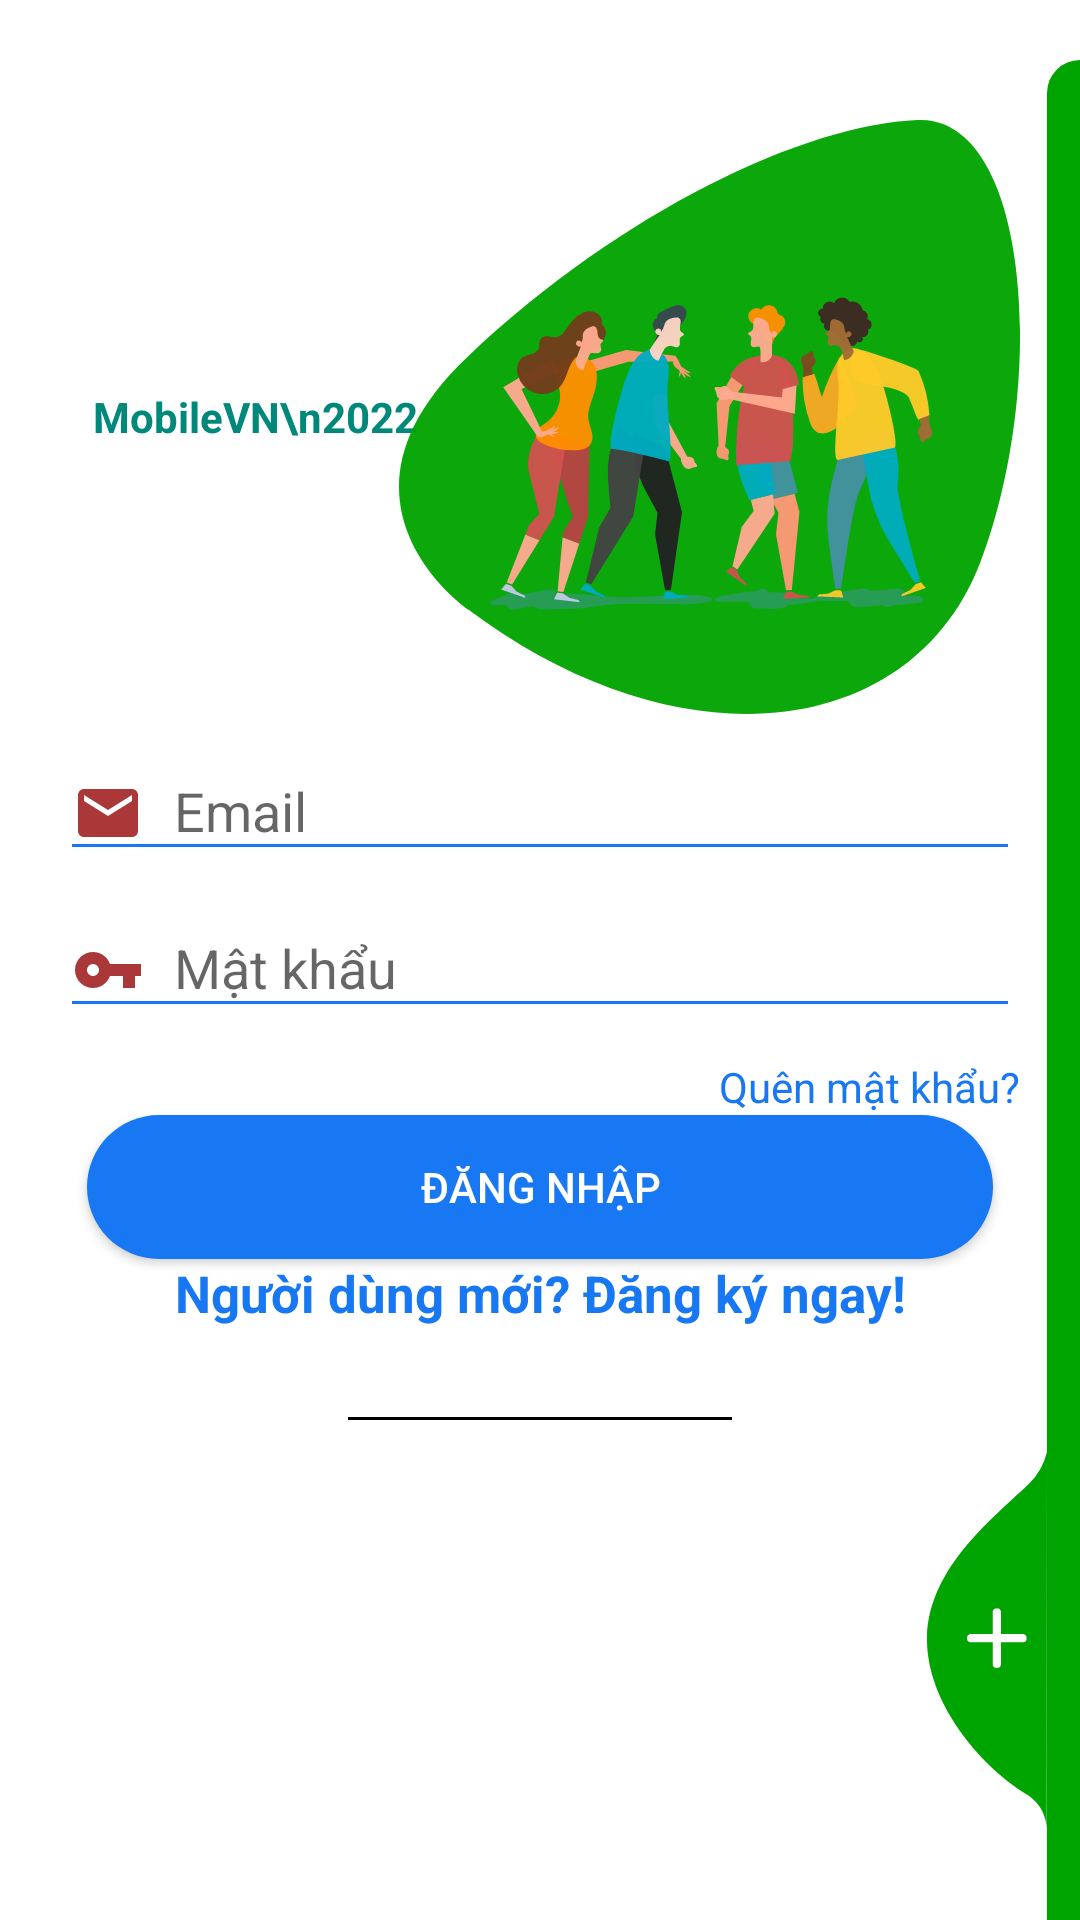

Layout XML and referenced resources for this Android screen:
<!-- AndroidManifest.xml: application theme AppTheme.NoActionBar -->
<!-- res/layout/activity_login.xml -->
<?xml version="1.0" encoding="utf-8"?>
<RelativeLayout xmlns:android="http://schemas.android.com/apk/res/android"
    xmlns:tools="http://schemas.android.com/tools"
    android:layout_width="match_parent"
    android:layout_height="match_parent"
    android:layout_gravity="center"
    android:background="@color/login_bk_color"
    android:focusableInTouchMode="true"
    android:gravity="center"
    tools:context=".screens.login.LoginActivity">

    <ScrollView
        android:layout_width="match_parent"
        android:layout_height="wrap_content"
        android:layout_alignParentLeft="true"
        android:layout_alignParentTop="true"
        android:layout_centerInParent="true"
        android:paddingTop="20dp">

        <LinearLayout
            android:layout_width="match_parent"
            android:layout_height="wrap_content"
            android:orientation="vertical"
            android:padding="20dp">

            <RelativeLayout
                android:layout_width="match_parent"
                android:layout_height="wrap_content">

                <TextView
                    style="@style/viewParent.headerText.NoMode"
                    android:layout_width="130dp"
                    android:layout_height="108dp"
                    android:layout_alignParentLeft="true"
                    android:layout_centerVertical="true"
                    android:gravity="center"
                    android:text="MobileVN\n2022"
                    android:textColor="#00897B" />

                <ImageView
                    android:layout_width="wrap_content"
                    android:layout_height="wrap_content"
                    android:layout_alignParentTop="true"
                    android:layout_alignParentRight="true"
                    android:src="@drawable/ic_register_hero" />
            </RelativeLayout>

            <com.google.android.material.textfield.TextInputLayout
                android:id="@+id/til_loginemail"
                style="@style/parent"
                android:layout_marginTop="@dimen/loginViewsMargin">

                <EditText
                    android:id="@+id/loginemail"
                    style="@style/modifiedEditText"
                    android:drawableLeft="@drawable/ic_baseline_email"
                    android:hint="@string/login_email_hint"
                    android:inputType="textEmailAddress"
                    android:drawablePadding="10dp"
                    android:maxLines="1" />
            </com.google.android.material.textfield.TextInputLayout>

            <com.google.android.material.textfield.TextInputLayout
                android:id="@+id/til_loginpassword"
                style="@style/parent"
                android:layout_marginTop="@dimen/loginViewsMargin">

                <EditText
                    android:id="@+id/loginpassword"
                    style="@style/modifiedEditText"
                    android:drawableLeft="@drawable/ic_baseline_password"
                    android:hint="@string/login_password_hint"
                    android:drawablePadding="10dp"
                    android:inputType="textPassword"
                    android:maxLines="1" />
            </com.google.android.material.textfield.TextInputLayout>

            <TextView
                android:id="@+id/tv_forgotpass"
                style="@style/viewParent"
                android:layout_gravity="end"
                android:layout_marginTop="10dp"
                android:text="Quên mật khẩu?"
                android:textColor="@color/primaryTextColor"
                android:textSize="@dimen/newsMoreTextSize" />x

            <Button
                android:id="@+id/btnlogin"
                android:layout_width="302dp"
                android:layout_height="wrap_content"
                android:layout_gravity="center_horizontal"
                android:layout_marginTop="@dimen/loginViewsMargin"
                android:background="@drawable/btn_bg_design"
                android:text="Đăng nhập"
                android:textColor="@color/whiteTextColor" />

            <TextView
                style="@style/parent"
                android:layout_marginTop="@dimen/loginViewsMargin"
                android:onClick="onLoginClick"
                android:text="Người dùng mới? Đăng ký ngay!"
                android:textAlignment="center"
                android:textColor="@color/themeColor"
                android:textSize="17sp"
                android:textStyle="bold" />


            <LinearLayout
                android:layout_width="match_parent"
                android:layout_height="wrap_content"
                android:layout_marginTop="30dp"
                android:gravity="center"
                android:weightSum="15">

                <View
                    android:layout_width="0dp"
                    android:layout_height="1dp"
                    android:layout_weight="3"
                    android:background="@color/colorPrimaryDark" />

                
                
                
                
                
                
                
                

                <View
                    android:layout_width="0dp"
                    android:layout_height="1dp"
                    android:layout_weight="3"
                    android:background="@color/colorPrimaryDark" />

            </LinearLayout>

            
            
            
            
            

            
            
            
            

            
            
            
            
            
            

        </LinearLayout>
    </ScrollView>

    <View
        android:layout_width="11dp"
        android:layout_height="match_parent"
        android:layout_alignParentTop="true"
        android:layout_alignParentRight="true"
        android:layout_marginTop="20dp"
        android:background="@drawable/ic_side_bg" />

    <ImageView
        android:layout_width="wrap_content"
        android:layout_height="wrap_content"
        android:layout_alignParentRight="true"
        android:layout_alignParentBottom="true"
        android:layout_marginRight="11dp"
        android:layout_marginBottom="30dp"
        android:onClick="onLoginClick"
        android:src="@drawable/ic_add_img" />

</RelativeLayout>
<!-- resources referenced by this layout -->
<resources>
  <color name="colorPrimaryDark">#000</color>
  <color name="login_bk_color">#fff</color>
  <color name="primaryTextColor">#1877f2</color>
  <color name="themeColor">#1877f2</color>
  <color name="whiteTextColor">#fff</color>
  <!-- drawable btn_bg_design (drawable-v24) -->
  <?xml version="1.0" encoding="utf-8"?>
  <shape xmlns:android="http://schemas.android.com/apk/res/android">
      <corners android:radius="50dp"/>
      <solid android:color="@color/primaryTextColor"/>
  
  </shape>
  <!-- drawable ic_baseline_email (drawable-v24) -->
  <vector xmlns:android="http://schemas.android.com/apk/res/android"
      android:width="24dp"
      android:height="24dp"
      android:viewportWidth="24"
      android:viewportHeight="24">
      <path
          android:fillColor="#AA3838"
          android:pathData="M20,4L4,4c-1.1,0 -1.99,0.9 -1.99,2L2,18c0,1.1 0.9,2 2,2h16c1.1,0 2,-0.9 2,-2L22,6c0,-1.1 -0.9,-2 -2,-2zM20,8l-8,5 -8,-5L4,6l8,5 8,-5v2z" />
  </vector>
  <!-- drawable ic_baseline_password (drawable-v24) -->
  <vector xmlns:android="http://schemas.android.com/apk/res/android"
      android:width="24dp"
      android:height="24dp"
      android:viewportWidth="24"
      android:viewportHeight="24">
      <path
          android:fillColor="#AA3838"
          android:pathData="M12.65,10C11.83,7.67 9.61,6 7,6c-3.31,0 -6,2.69 -6,6s2.69,6 6,6c2.61,0 4.83,-1.67 5.65,-4H17v4h4v-4h2v-4H12.65zM7,14c-1.1,0 -2,-0.9 -2,-2s0.9,-2 2,-2 2,0.9 2,2 -0.9,2 -2,2z" />
  </vector>
  <!-- drawable ic_facebook (drawable) -->
  <vector xmlns:android="http://schemas.android.com/apk/res/android"
          android:width="41dp"
          android:height="41dp"
          android:viewportWidth="41.0"
          android:viewportHeight="41.0">
      <path
          android:fillColor="#1976d2"
          android:pathData="M35.88,0H5.13A5.13,5.13 0,0 0,0 5.13v30.75A5.13,5.13 0,0 0,5.13 41h30.75A5.13,5.13 0,0 0,41 35.88V5.13A5.13,5.13 0,0 0,35.88 0Z"/>
      <path
          android:fillColor="#fafafa"
          android:pathData="M34.59,20.5h-6.41v-5.13c0,-1.41 1.15,-1.28 2.56,-1.28h2.56L33.31,7.69h-5.13a7.69,7.69 0,0 0,-7.69 7.69v5.13L15.38,20.5v6.41h5.13v14.09h7.69L28.19,26.91h3.84Z"/>
  </vector>
  <!-- drawable ic_side_bg (drawable) -->
  <shape xmlns:android="http://schemas.android.com/apk/res/android" android:shape="rectangle">
      <size
          android:width="11dp"
          android:height="787dp"/>
      <solid
          android:color="#00a400"/>
      <corners
          android:topLeftRadius="17dp"/>
  </shape>
  <string name="login_email_hint">Email</string>
  <string name="login_password_hint">Mật khẩu</string>
  <style name="modifiedEditText" parent="parent">
          <item name="android:textSize">@dimen/newsMoreTextSize</item>
          <item name="android:backgroundTint">@color/primaryTextColor</item>
      </style>
  <style name="parent">
          <item name="android:layout_width">match_parent</item>
          <item name="android:layout_height">wrap_content</item>
      </style>
  <style name="viewParent">
          <item name="android:layout_width">wrap_content</item>
          <item name="android:layout_height">wrap_content</item>
      </style>
  <style name="viewParent.headerText.NoMode">
          <item name="android:textColor">@color/darkTextColor</item>
      </style>
  <style name="AppTheme.NoActionBar">
          <item name="windowActionBar">false</item>
          <item name="windowNoTitle">true</item>
      </style>
  <color name="darkTextColor">#020000</color>
</resources>
